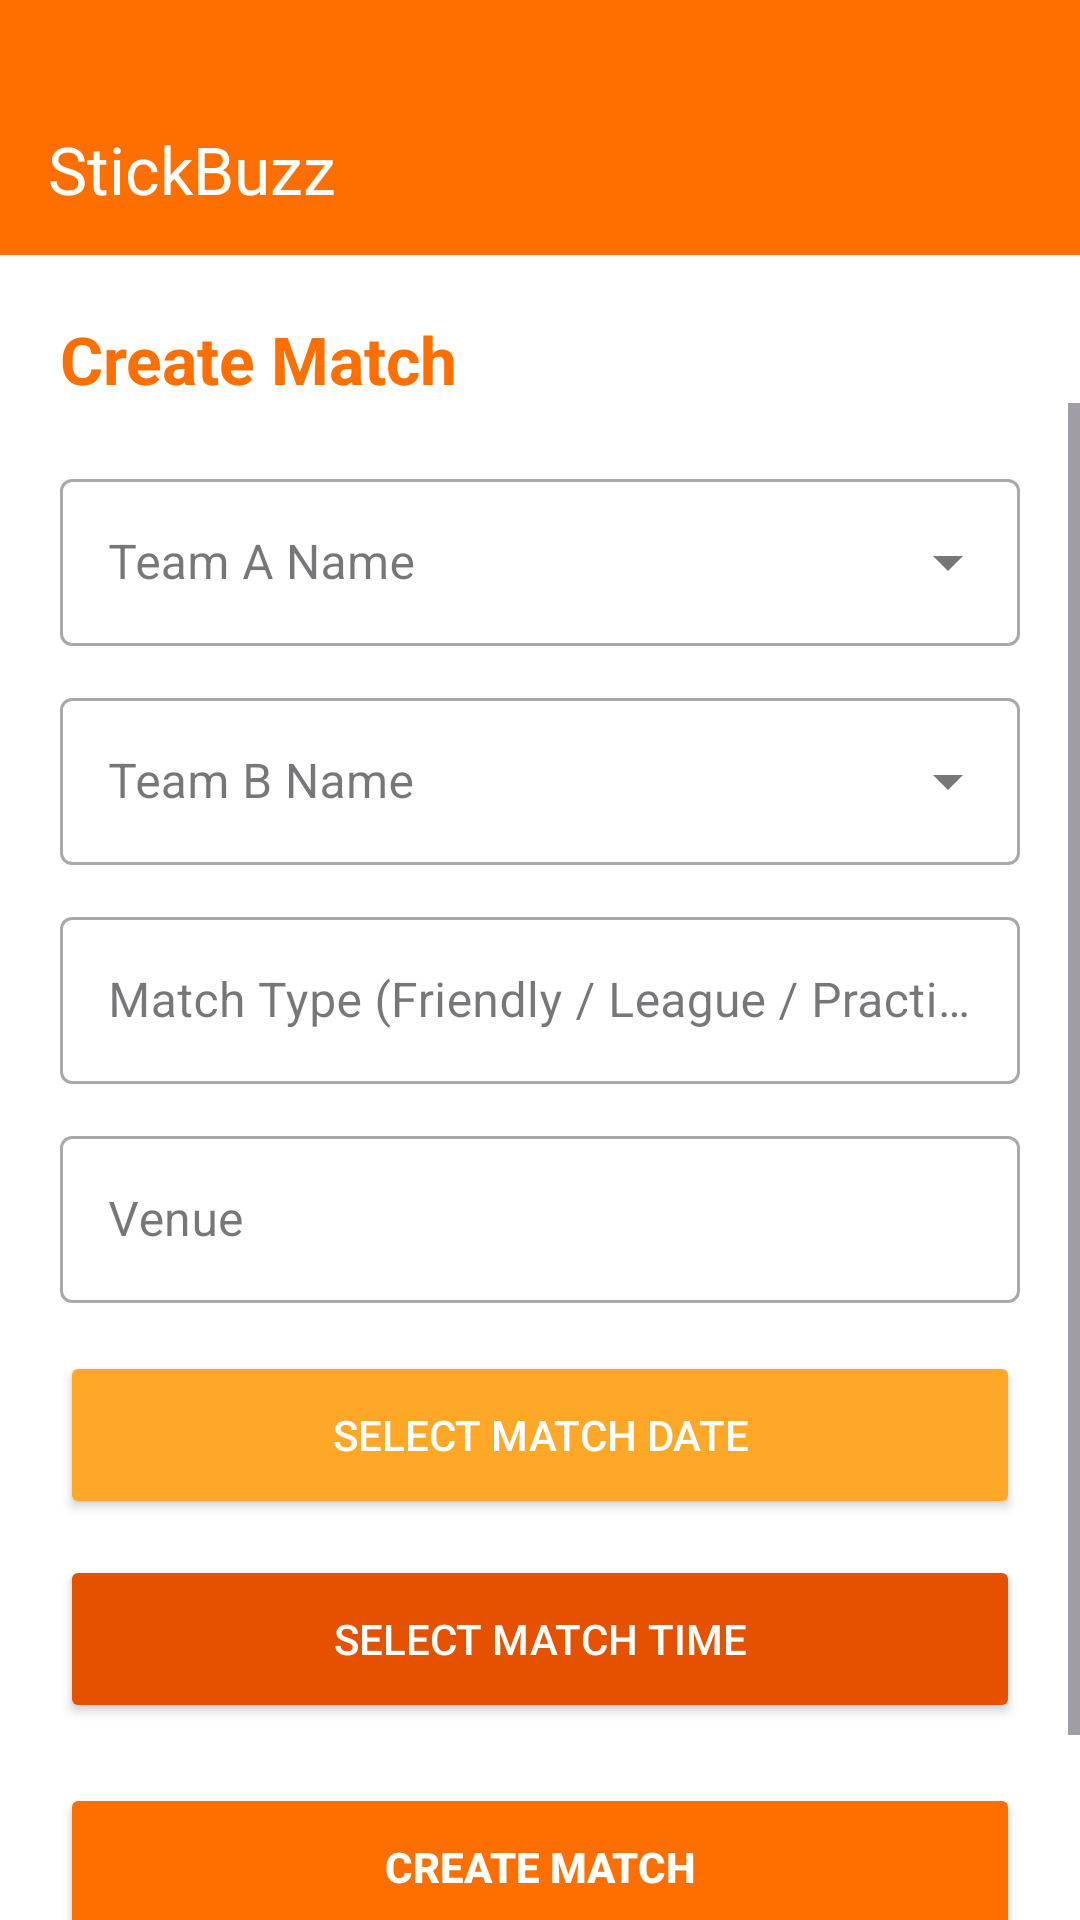

Here is an Android app screen rendered from its layout file. Give the layout XML and the strings, colors and styles it references.
<!-- AndroidManifest.xml: application theme Theme.StickBuzz -->
<!-- res/layout/activity_create_match.xml -->
<?xml version="1.0" encoding="utf-8"?>
<androidx.constraintlayout.widget.ConstraintLayout
    xmlns:android="http://schemas.android.com/apk/res/android"
    xmlns:app="http://schemas.android.com/apk/res-auto"
    android:background="@color/white"
    android:layout_width="match_parent"
    android:layout_height="match_parent">

    
    <androidx.appcompat.widget.Toolbar
        android:id="@+id/toolbar"
        android:layout_width="0dp"
        android:layout_height="85dp"
        android:paddingTop="28dp"
        android:background="@color/primaryOrange"
        android:theme="@style/ToolbarTheme"
        app:title="StickBuzz"
        app:titleTextColor="@android:color/white"
        app:navigationIconTint="@android:color/white"
        app:popupTheme="@style/ToolbarPopupTheme"
        app:layout_constraintTop_toTopOf="parent"
        app:layout_constraintStart_toStartOf="parent"
        app:layout_constraintEnd_toEndOf="parent"/>

    <TextView
        android:id="@+id/txtTitle"
        android:text="Create Match"
        android:textSize="22sp"
        android:textStyle="bold"
        android:textColor="@color/primaryOrange"
        android:layout_width="wrap_content"
        android:layout_height="wrap_content"
        android:layout_margin="20dp"
        app:layout_constraintTop_toBottomOf="@id/toolbar"
        app:layout_constraintStart_toStartOf="parent"/>

    <ScrollView
        android:layout_width="0dp"
        android:layout_height="0dp"
        app:layout_constraintTop_toBottomOf="@id/txtTitle"
        app:layout_constraintBottom_toBottomOf="parent"
        app:layout_constraintStart_toStartOf="parent"
        app:layout_constraintEnd_toEndOf="parent">

        <LinearLayout
            android:layout_width="match_parent"
            android:layout_height="wrap_content"
            android:orientation="vertical"
            android:padding="20dp">

            
            <com.google.android.material.textfield.TextInputLayout
                android:id="@+id/layoutTeamA"
                style="@style/Widget.MaterialComponents.TextInputLayout.OutlinedBox.ExposedDropdownMenu"
                android:layout_width="match_parent"
                android:layout_height="wrap_content">

                <AutoCompleteTextView
                    android:id="@+id/etTeamA"
                    android:layout_width="match_parent"
                    android:layout_height="wrap_content"
                    android:hint="Team A Name"
                    android:inputType="textCapWords"
                    android:completionThreshold="1"/>
            </com.google.android.material.textfield.TextInputLayout>

            
            <com.google.android.material.textfield.TextInputLayout
                android:id="@+id/layoutTeamB"
                style="@style/Widget.MaterialComponents.TextInputLayout.OutlinedBox.ExposedDropdownMenu"
                android:layout_width="match_parent"
                android:layout_height="wrap_content"
                android:layout_marginTop="12dp">

                <AutoCompleteTextView
                    android:id="@+id/etTeamB"
                    android:layout_width="match_parent"
                    android:layout_height="wrap_content"
                    android:hint="Team B Name"
                    android:inputType="textCapWords"
                    android:completionThreshold="1"/>
            </com.google.android.material.textfield.TextInputLayout>

            
            <com.google.android.material.textfield.TextInputLayout
                android:id="@+id/layoutDescription"
                style="@style/Widget.MaterialComponents.TextInputLayout.OutlinedBox"
                android:layout_width="match_parent"
                android:layout_height="wrap_content"
                android:layout_marginTop="12dp">

                <com.google.android.material.textfield.TextInputEditText
                    android:id="@+id/etDescription"
                    android:layout_width="match_parent"
                    android:layout_height="wrap_content"
                    android:hint="Match Type (Friendly / League / Practice)"/>
            </com.google.android.material.textfield.TextInputLayout>

            
            <com.google.android.material.textfield.TextInputLayout
                android:id="@+id/layoutVenue"
                style="@style/Widget.MaterialComponents.TextInputLayout.OutlinedBox"
                android:layout_width="match_parent"
                android:layout_height="wrap_content"
                android:layout_marginTop="12dp">

                <com.google.android.material.textfield.TextInputEditText
                    android:id="@+id/etVenue"
                    android:layout_width="match_parent"
                    android:layout_height="wrap_content"
                    android:hint="Venue"/>
            </com.google.android.material.textfield.TextInputLayout>

            
            <Button
                android:id="@+id/btnSelectDate"
                android:layout_width="match_parent"
                android:layout_height="56dp"
                android:text="Select Match Date"
                android:backgroundTint="@color/lightOrange"
                android:textColor="@color/white"
                android:layout_marginTop="16dp"/>

            
            <Button
                android:id="@+id/btnSelectTime"
                android:layout_width="match_parent"
                android:layout_height="56dp"
                android:text="Select Match Time"
                android:backgroundTint="@color/darkOrange"
                android:textColor="@color/white"
                android:layout_marginTop="12dp"/>

            
            <Button
                android:id="@+id/btnCreate"
                android:layout_width="match_parent"
                android:layout_height="56dp"
                android:text="CREATE MATCH"
                android:textStyle="bold"
                android:textColor="@color/white"
                android:backgroundTint="@color/primaryOrange"
                android:layout_marginTop="20dp"
                android:layout_marginBottom="40dp"/>

        </LinearLayout>
    </ScrollView>

</androidx.constraintlayout.widget.ConstraintLayout>
<!-- resources referenced by this layout -->
<resources>
  <color name="darkOrange">#E65100</color>
  <color name="lightOrange">#FFA726</color>
  <color name="primaryOrange">#FF6F00</color>
  <color name="white">#FFFFFFFF</color>
  <style name="ToolbarPopupTheme" parent="ThemeOverlay.AppCompat.Light" />
  <style name="ToolbarTheme" parent="ThemeOverlay.AppCompat.Dark.ActionBar">
          <item name="android:textColorPrimary">@android:color/white</item>
          <item name="android:textColorSecondary">@android:color/white</item>
      </style>
  <style name="Theme.StickBuzz" parent="Base.Theme.StickBuzz" />
  <style name="Base.Theme.StickBuzz" parent="Theme.Material3.Light.NoActionBar">
  
          
          <item name="colorPrimary">@color/primaryOrange</item>
          <item name="colorOnPrimary">@android:color/white</item>
  
          
          <item name="android:forceDarkAllowed">false</item>
  
          
          <item name="android:statusBarColor">@color/primaryOrange</item>
          <item name="android:windowLightStatusBar">false</item>
  
      </style>
</resources>
